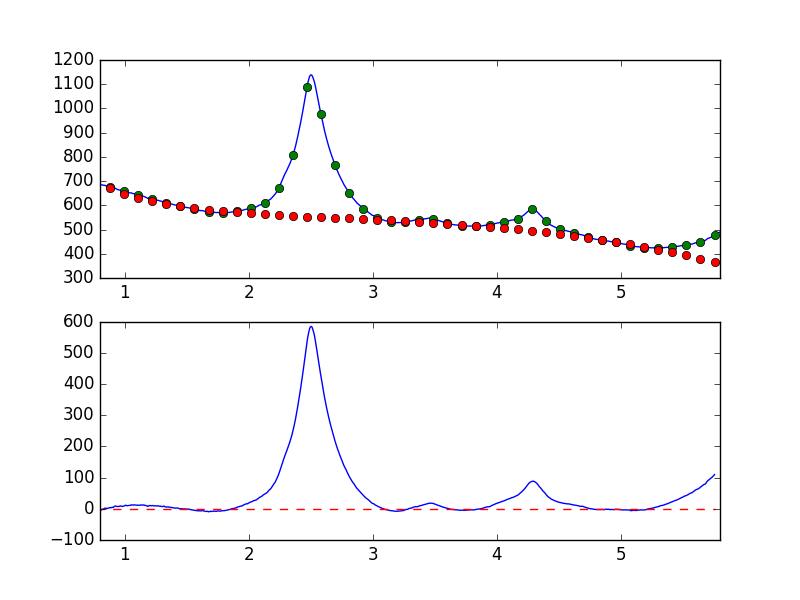

Data behind this chart, as committed beside it:
7.681951752392544019e-01, -7.484499419235703499e+00
7.738631750302433776e-01, -6.831409052933281600e+00
7.795311748212323533e-01, -5.885865754681731232e+00
7.851991746122213289e-01, -5.247652115011533169e+00
7.908671744032103046e-01, -3.839548771328281873e+00
7.965351741941992803e-01, -3.577866634475526553e+00
8.022031739851883669e-01, -4.984385365296134296e+00
8.078711737761772316e-01, -4.074475933227063251e+00
8.135391735671662072e-01, -2.981917510830612628e+00
8.192071733581552939e-01, -1.332127454262149513e+00
8.248751731491442696e-01, -9.858136470213594293e-01
8.305431729401332452e-01, -4.624364140137231516e-01
8.362111727311222209e-01, 1.408180150323687485e+00
8.418791725221110855e-01, 1.943917029678914332e+00
8.475471723131001722e-01, 2.259835383521021868e+00
8.532151721040891479e-01, 1.322986117413506690e+00
8.588831718950781235e-01, 1.120561738481683278e+00
8.645511716860672102e-01, 1.811324578069616109e+00
8.702191714770560749e-01, 2.704061381584324408e+00
8.758871712680450505e-01, 3.929275203026350027e+00
8.815551710590340262e-01, 3.330542826865212191e+00
8.872231708500230019e-01, 3.895905947481196563e+00
8.928911706410120885e-01, 3.896099883276406217e+00
8.985591704320010642e-01, 5.065355624282460667e+00
9.042271702229900399e-01, 4.366419785531775233e+00
9.098951700139790155e-01, 5.400100505493469427e+00
9.155631698049678802e-01, 8.045343129668481197e+00
9.212311695959569668e-01, 8.997743394182066368e+00
9.268991693869459425e-01, 8.872147523441867634e+00
9.325671691779349182e-01, 7.556289925448254508e+00
9.382351689689240049e-01, 7.659828836326710189e+00
9.439031687599129805e-01, 7.469668585953172624e+00
9.495711685509018452e-01, 7.784066043265966073e+00
9.552391683418909318e-01, 7.637178956109437422e+00
9.609071681328797965e-01, 9.035272005921910932e+00
9.665751679238688832e-01, 9.437002452266256114e+00
9.722431677148579698e-01, 8.242128628924888289e+00
9.779111675058468345e-01, 7.545416193898176971e+00
9.835791672968358101e-01, 8.059184516124332731e+00
9.892471670878246748e-01, 8.580408726260429830e+00
9.949151668788137615e-01, 9.561215322150928841e+00
1.000583166669802848e+00, 1.012180024008705459e+01
1.006251166460791602e+00, 1.172004244358311098e+01
1.011919166251780799e+00, 1.068702949475675723e+01
1.017587166042769553e+00, 9.919217608068493064e+00
1.023255165833758751e+00, 1.029969629876154613e+01
1.028923165624747726e+00, 1.045600088285914353e+01
1.034591165415736702e+00, 1.087723894200985342e+01
1.040259165206725678e+00, 1.098214452270633501e+01
1.045927164997714431e+00, 1.131738135894067909e+01
1.051595164788703629e+00, 1.264964492298690857e+01
1.057263164579692605e+00, 1.267354816758711422e+01
1.062931164370681802e+00, 1.229476361579645527e+01
1.068599164161670556e+00, 1.190565812660679512e+01
1.074267163952659310e+00, 1.285300529729238406e+01
1.079935163743648507e+00, 1.242736534622042655e+01
1.085603163534637483e+00, 1.185954507378949074e+01
1.091271163325626681e+00, 1.176932833117950850e+01
1.096939163116615434e+00, 1.183631342269529796e+01
1.102607162907604632e+00, 1.162577980498565466e+01
1.108275162698593386e+00, 1.165521640735539677e+01
... 839 more rows
